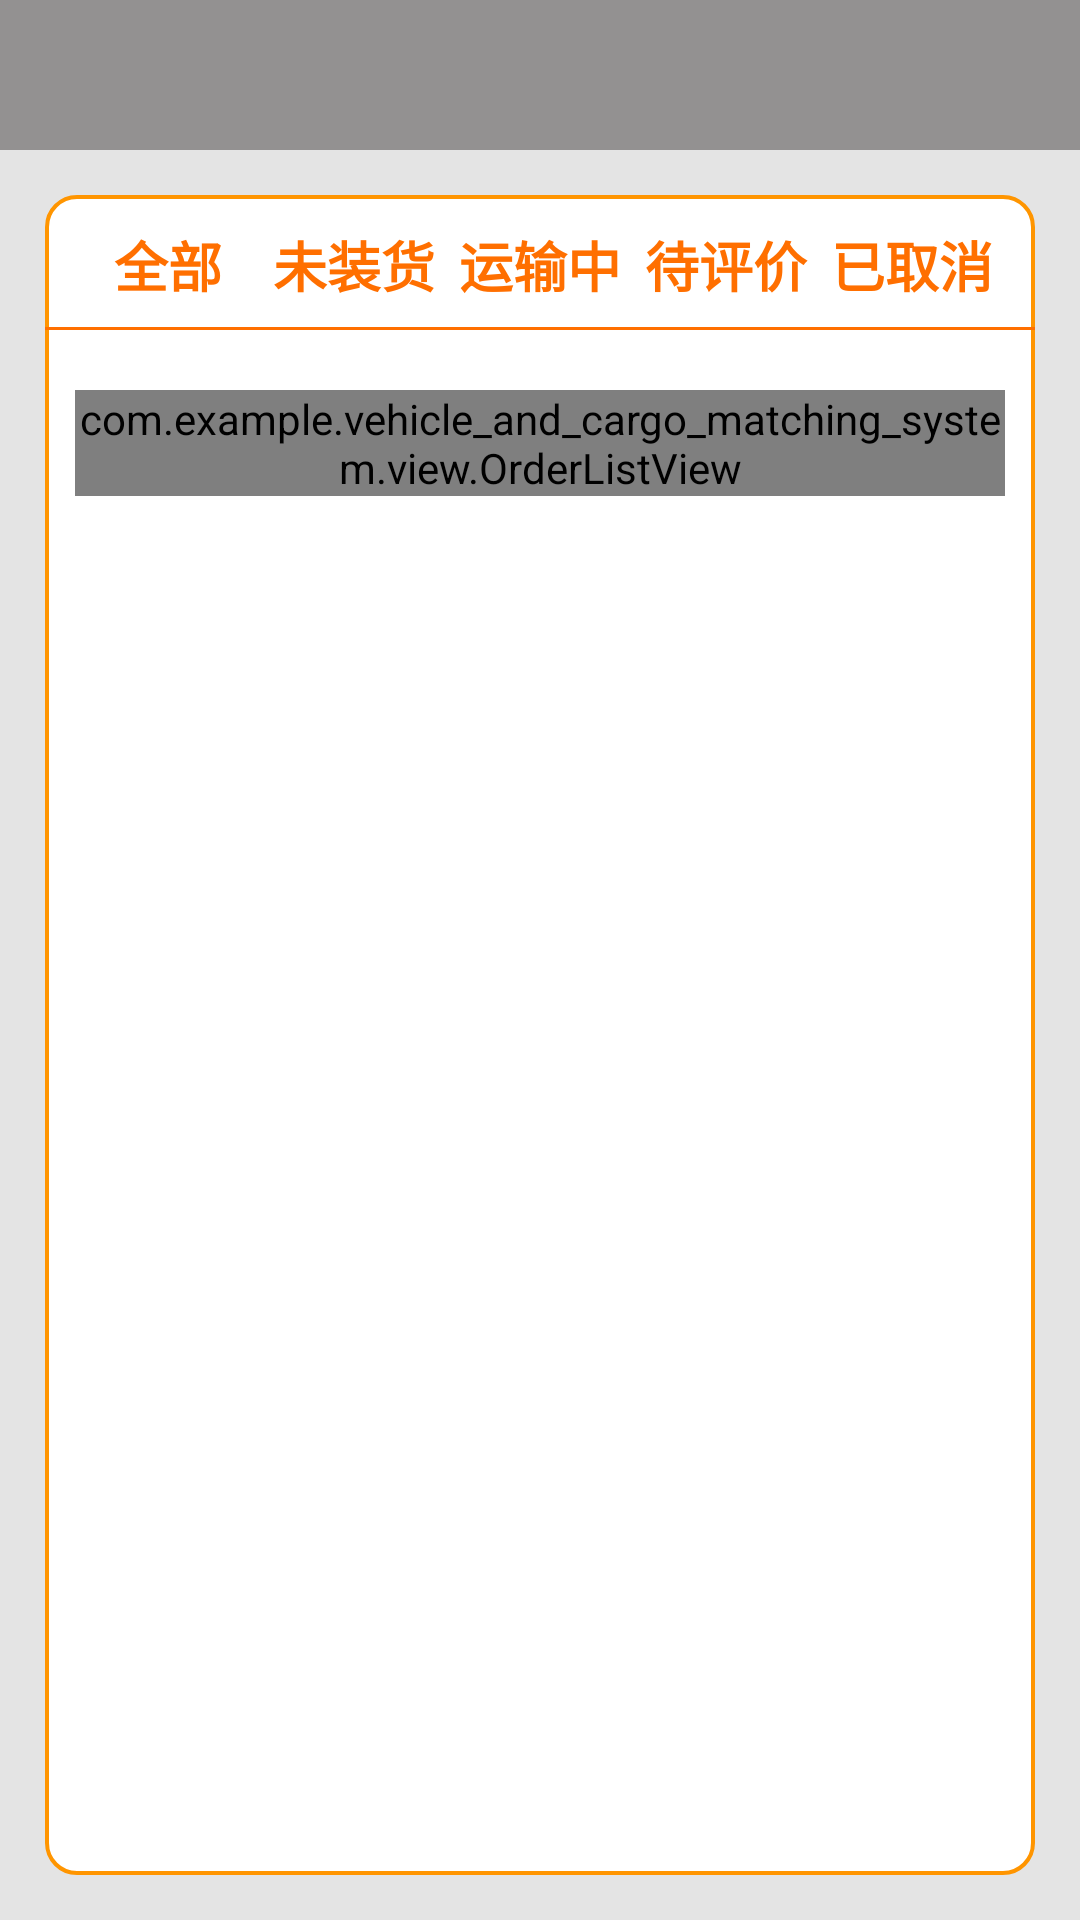

Here is an Android app screen rendered from its layout file. Give the layout XML and the strings, colors and styles it references.
<!-- AndroidManifest.xml: application theme Theme.AppCompat.NoActionBar -->
<!-- res/layout/activity_order.xml -->
<?xml version="1.0" encoding="utf-8"?>
<LinearLayout xmlns:android="http://schemas.android.com/apk/res/android"
    xmlns:app="http://schemas.android.com/apk/res-auto"
    xmlns:tools="http://schemas.android.com/tools"
    android:layout_width="match_parent"
    android:layout_height="match_parent"
    android:orientation="vertical"
    android:background="@color/light_gray"
    tools:context=".activity.OrderActivity">

    <include layout="@layout/title_bar"/>

    <LinearLayout
        android:layout_width="match_parent"
        android:layout_height="match_parent"
        android:background="@drawable/area_shape"
        android:layout_margin="15dp"
        android:orientation="vertical">

        <LinearLayout
            android:layout_width="match_parent"
            android:layout_height="45dp"
            android:orientation="horizontal"
            android:padding="10dp"
            android:background="@drawable/underline1">

            <TextView
                android:id="@+id/tv_all"
                android:layout_width="0dp"
                android:layout_height="wrap_content"
                android:layout_gravity="center_vertical"
                android:layout_weight="1"
                android:gravity="center"
                android:text="全部"
                android:textColor="@color/dark_orange"
                android:textSize="18sp"
                android:textStyle="bold" />

            <TextView
                android:id="@+id/tv_unfilled"
                android:layout_width="0dp"
                android:layout_height="wrap_content"
                android:layout_gravity="center_vertical"
                android:layout_weight="1"
                android:gravity="center"
                android:text="未装货"
                android:textColor="@color/dark_orange"
                android:textSize="18sp"
                android:textStyle="bold" />

            <TextView
                android:id="@+id/tv_transit"
                android:layout_width="0dp"
                android:layout_height="wrap_content"
                android:layout_gravity="center_vertical"
                android:layout_weight="1"
                android:gravity="center"
                android:text="运输中"
                android:textColor="@color/dark_orange"
                android:textSize="18sp"
                android:textStyle="bold" />

            <TextView
                android:id="@+id/tv_evaluation"
                android:layout_width="0dp"
                android:layout_height="wrap_content"
                android:layout_gravity="center_vertical"
                android:layout_weight="1"
                android:gravity="center"
                android:text="待评价"
                android:textColor="@color/dark_orange"
                android:textSize="18sp"
                android:textStyle="bold" />

            <TextView
                android:id="@+id/tv_cancel"
                android:layout_width="0dp"
                android:layout_height="wrap_content"
                android:layout_gravity="center_vertical"
                android:layout_weight="1"
                android:gravity="center"
                android:text="已取消"
                android:textColor="@color/dark_orange"
                android:textSize="18sp"
                android:textStyle="bold" />
        </LinearLayout>

        <ScrollView
            android:id="@+id/sv_order"
            android:layout_width="match_parent"
            android:layout_height="wrap_content"
            android:layout_marginStart="10dp"
            android:layout_marginTop="20dp"
            android:layout_marginEnd="10dp"
            android:background="@android:color/white"
            android:scrollbars="none">
            <com.example.vehicle_and_cargo_matching_system.view.OrderListView
                android:id="@+id/olv"
                android:layout_width="match_parent"
                android:layout_height="wrap_content"/>
        </ScrollView>

    </LinearLayout>

</LinearLayout>
<!-- res/layout/title_bar.xml (included above) -->
<?xml version="1.0" encoding="utf-8"?>
<RelativeLayout  xmlns:android="http://schemas.android.com/apk/res/android"
    android:layout_width="match_parent"
    android:id="@+id/title_bar"
    android:layout_height="50dp"
    android:background="@color/dark_gray">

    <TextView
        android:layout_width="50dp"
        android:layout_height="50dp"
        android:id="@+id/tv_back"
        android:layout_alignParentLeft="true"
        android:layout_centerVertical="true"
        android:background="@drawable/go_back_selector" />

    <TextView
        android:layout_width="wrap_content"
        android:layout_height="wrap_content"
        android:id="@+id/tv_title"
        android:textColor="@color/white"
        android:textSize="20sp"
        android:layout_centerInParent="true" />

</RelativeLayout>
<!-- resources referenced by this layout -->
<resources>
  <color name="dark_gray">#939191</color>
  <color name="dark_orange">#FF6F00</color>
  <color name="light_gray">#E4E4E4</color>
  <color name="white">#FFFFFFFF</color>
  <!-- drawable area_shape (drawable) -->
  <?xml version="1.0" encoding="utf-8"?>
  <shape xmlns:android="http://schemas.android.com/apk/res/android"
      android:shape="rectangle">
      <solid android:color = "@color/white"/>
      <corners android:radius="10dip"/>
      <stroke android:width="4px" android:color="@color/orange"/>
  </shape>
  <!-- drawable underline1 (drawable) -->
  <?xml version="1.0" encoding="utf-8"?>
  <layer-list xmlns:android="http://schemas.android.com/apk/res/android">
      <item
          android:left="-4dp"
          android:right="-4dp"
          android:top="-4dp">
          <shape>
              <stroke
                  android:width="1dp"
                  android:color="@color/dark_orange" />
          </shape>
      </item>
  </layer-list>
  <color name="orange">#ff9500</color>
</resources>
